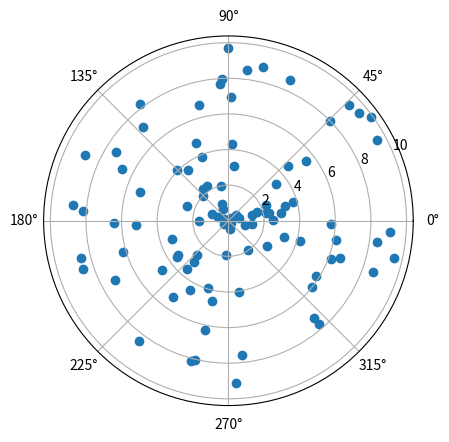

The matplotlib source for this figure:
import numpy as np
import pandas as pd
import matplotlib.pyplot as plt
from math import pi, cos, sin


class Coordinate:
    def __init__(self, r: float, theta: float):
        self.r = r
        self.theta = theta
        self.x_cd = self.r * cos(self.theta)
        self.y_cd = self.r * sin(self.theta)

    def __repr__(self):
        return f'Polar: (r: {self.r}, rad: {self.theta}) ' + f'| X-Y Plane: ({self.x_cd}, {self.y_cd})'

    def __str__(self):
        return self.__repr__()

class Region:
    def __init__(self, radius: float):
        self.radius = radius
        self.diam = 2*radius

    def __repr__(self) -> str:
        fig, ax = plt.subplots(subplot_kw={'projection': 'polar'})
        ax.scatter([], [])
        plt.show()
        return f'radius: {self.radius}'

    def __str__(self) -> str:
        return self.__repr__()

class Partition:
    def __init__(self, region: Region, depot: Coordinate, boundaries):
        self.region = region
        self.depot = depot
        self.boundaries = boundaries

class Demand:
    def __init__(self, location: Coordinate, dmd: float):
        self.location = location
        self.dmd = dmd

    def get_cdnt(self):
        return np.array([self.location.x_cd, self.location.y_cd])

    def __repr__(self):
        return self.location.__repr__()

    def __str__(self):
        return self.location.__str__()


class Demands_generator:
    def __init__(self, region: Region, Num_demands_pts: int):
        self.region = region
        self.Num_demands_pts = Num_demands_pts

    def generate(self):
        rs = np.random.uniform(low=0, high=self.region.radius, size=self.Num_demands_pts)
        thetas = np.random.uniform(low=0, high=2*pi, size=self.Num_demands_pts)
        demands = np.array([Demand(Coordinate(rs[k], thetas[k]), 1) for k in range(self.Num_demands_pts)])
        return demands
        
class Solution:
    def __init__(self, region: Region, demands, routes):
        self.region = region
        self.demands = demands
        self.routes = routes

    def evaluate(self):
        return 0


region = Region(10)
depot = Coordinate(2, 0.3)
generator = Demands_generator(region, 100)
demands = generator.generate()
rs, thetas = [d.location.r for d in demands], [d.location.theta for d in demands]
fig, ax = plt.subplots(subplot_kw={'projection': 'polar'})
ax.scatter(thetas, rs)